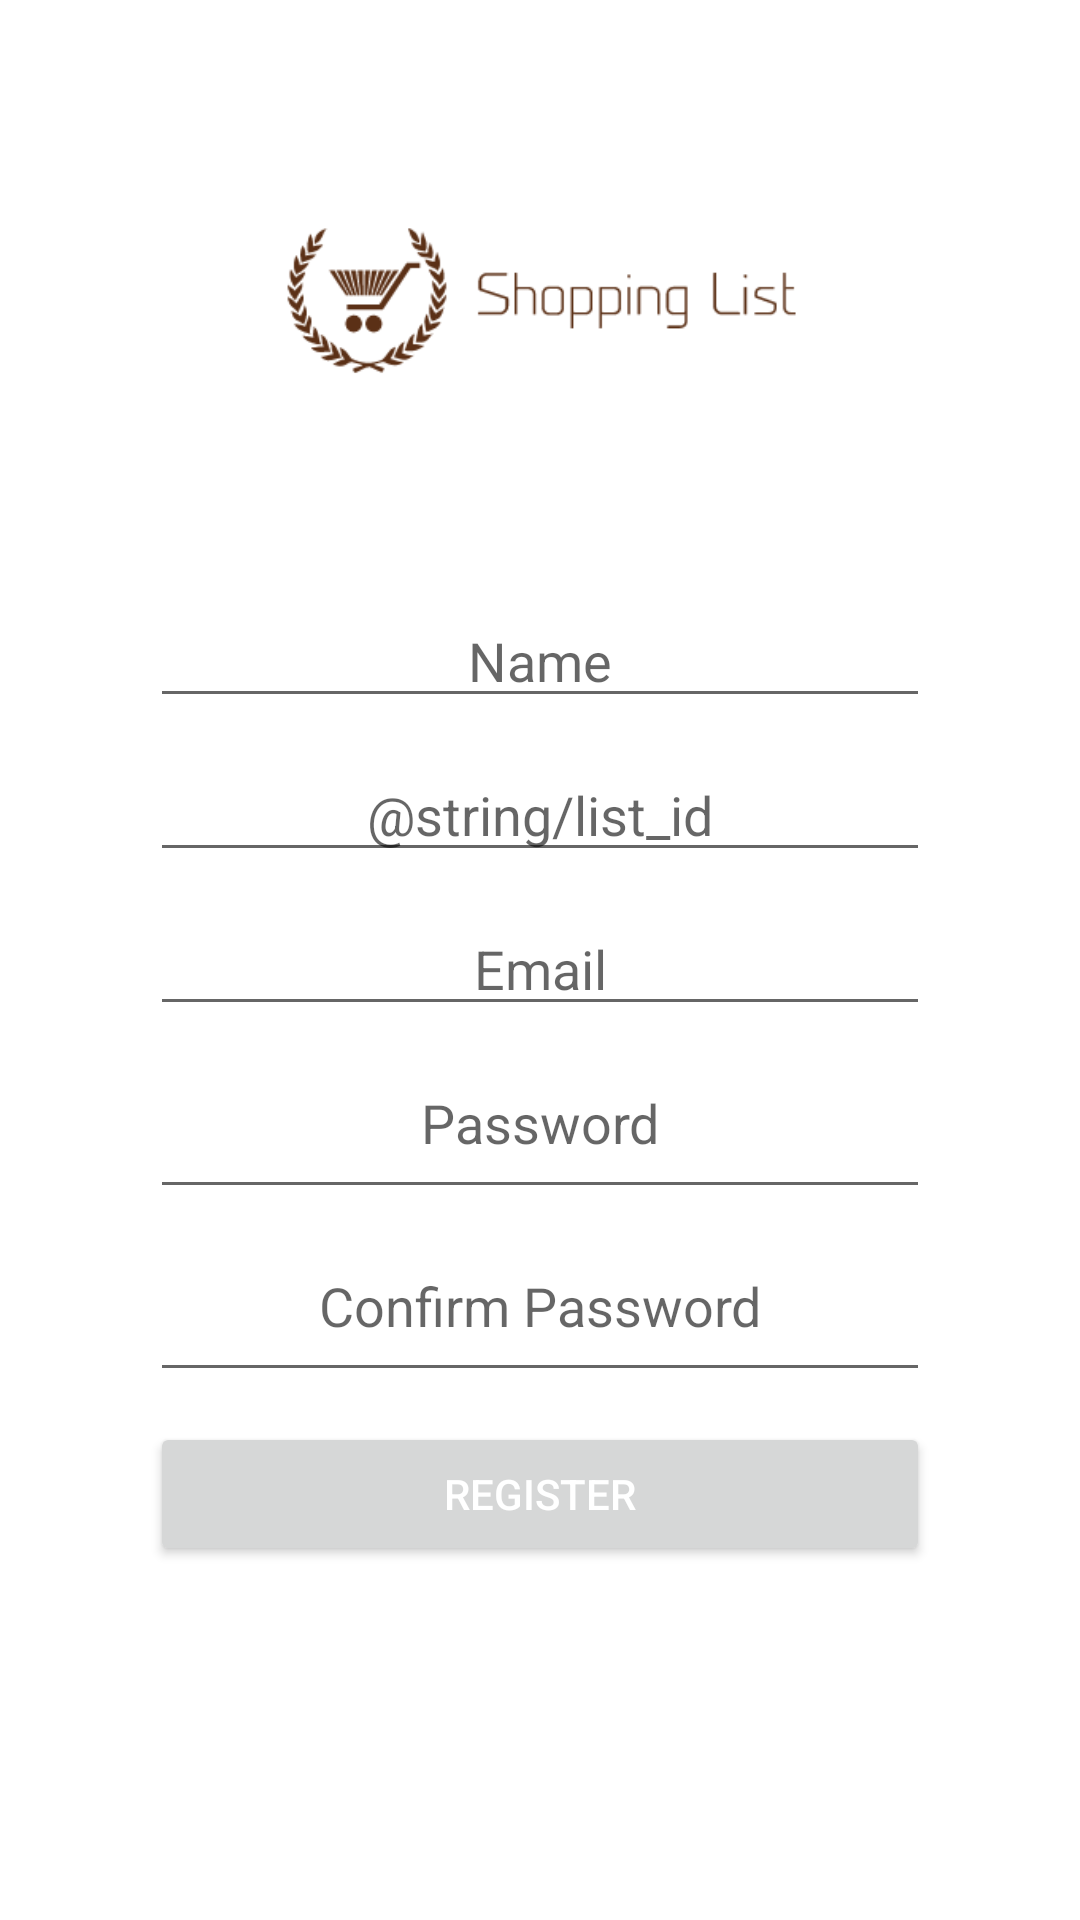

Android layout source for this screen:
<!-- AndroidManifest.xml: application theme Theme.ShoppingList -->
<!-- res/layout/activity_register.xml -->
<?xml version="1.0" encoding="utf-8"?>
<androidx.constraintlayout.widget.ConstraintLayout xmlns:android="http://schemas.android.com/apk/res/android"
    xmlns:app="http://schemas.android.com/apk/res-auto"
    xmlns:tools="http://schemas.android.com/tools"
    android:layout_width="match_parent"
    android:layout_height="match_parent"
    tools:context=".ActivityRegister">

    <ImageView
        android:id="@+id/imageView"
        android:contentDescription="@string/logo"
        android:layout_width="200dp"
        android:layout_height="200dp"
        android:layout_marginEnd="50dp"
        android:layout_marginTop="10dp"
        android:layout_marginStart="50dp"
        android:src="?attr/groupIndicatorIcon"
        app:layout_constraintBottom_toTopOf="@+id/name"
        app:layout_constraintStart_toStartOf="parent"
        app:layout_constraintEnd_toEndOf="parent"
        app:layout_constraintTop_toTopOf="parent"
        app:layout_constraintBottom_toBottomOf="@+id/name"
        app:layout_constraintVertical_bias="1.0"/>

    <EditText
        android:id="@+id/name"
        android:inputType="text"
        android:hint="@string/name"
        android:layout_width="0dp"
        android:layout_height="wrap_content"
        android:layout_marginStart="50dp"
        android:layout_marginEnd="50dp"
        android:layout_marginTop="80dp"
        android:textAlignment="center"
        android:gravity="center_horizontal"
        app:layout_constraintTop_toBottomOf="@+id/imageView"
        app:layout_constraintBottom_toTopOf="@+id/family_id"
        app:layout_constraintVertical_chainStyle="packed"
        app:layout_constraintStart_toStartOf="parent"
        app:layout_constraintEnd_toEndOf="parent"
        app:layout_constraintTop_toTopOf="parent"
        app:layout_constraintHorizontal_bias="0.0"
        android:autofillHints="" />


    <EditText
        android:id="@+id/family_id"
        android:inputType="text"
        android:hint="@string/list_id"
        android:layout_width="0dp"
        android:layout_height="wrap_content"
        android:layout_marginStart="50dp"
        android:layout_marginEnd="50dp"
        android:layout_marginTop="10dp"
        android:textAlignment="center"
        android:gravity="center_horizontal"
        app:layout_constraintTop_toBottomOf="@+id/name"
        app:layout_constraintBottom_toTopOf="@+id/email"
        app:layout_constraintVertical_chainStyle="packed"
        app:layout_constraintStart_toStartOf="parent"
        app:layout_constraintEnd_toEndOf="parent"
        app:layout_constraintHorizontal_bias="0.0"
        android:autofillHints="" />

    <EditText
        android:id="@+id/email"
        android:inputType="textEmailAddress"
        android:hint="@string/email"
        android:layout_width="0dp"
        android:layout_height="wrap_content"
        android:ems="10"
        android:layout_marginEnd="50dp"
        android:layout_marginStart="50dp"
        android:layout_marginTop="10dp"
        android:textAlignment="center"
        android:gravity="center_horizontal"
        app:layout_constraintTop_toBottomOf="@+id/family_id"
        app:layout_constraintBottom_toTopOf="@+id/password"
        app:layout_constraintStart_toStartOf="parent"
        app:layout_constraintEnd_toEndOf="parent"
        app:layout_constraintHorizontal_bias="0.0"
        android:autofillHints="" />


    <EditText
        android:id="@+id/password"
        android:hint="@string/password"
        android:layout_width="0dp"
        android:layout_height="51dp"
        android:inputType="textPassword"
        android:layout_marginEnd="50dp"
        android:layout_marginStart="50dp"
        android:layout_marginTop="10dp"
        android:textAlignment="center"
        android:gravity="center_horizontal"
        app:layout_constraintTop_toBottomOf="@+id/email"
        app:layout_constraintBottom_toTopOf="@+id/confirm_password"
        app:layout_constraintStart_toStartOf="parent"
        app:layout_constraintEnd_toEndOf="parent"
        app:layout_constraintHorizontal_bias="0.0"
        android:autofillHints="" />

    <EditText
        android:id="@+id/confirm_password"
        android:layout_width="0dp"
        android:layout_height="51dp"
        android:layout_marginStart="50dp"
        android:layout_marginTop="10dp"
        android:layout_marginEnd="50dp"
        android:gravity="center_horizontal"
        android:hint="@string/confirm_password"
        android:inputType="textPassword"
        android:textAlignment="center"
        app:layout_constraintTop_toBottomOf="@+id/password"
        app:layout_constraintBottom_toTopOf="@+id/button_register"
        app:layout_constraintEnd_toEndOf="parent"
        app:layout_constraintHorizontal_bias="1.0"
        app:layout_constraintStart_toStartOf="parent" />

    <Button
        android:id="@+id/button_register"
        android:layout_width="0dp"
        android:layout_height="wrap_content"
        android:layout_marginStart="50dp"
        android:layout_marginTop="10dp"
        android:layout_marginEnd="50dp"
        android:text="@string/register"
        android:textColor="@color/white"
        app:layout_constraintBottom_toBottomOf="parent"
        app:layout_constraintEnd_toEndOf="parent"
        app:layout_constraintHorizontal_bias="0.0"
        app:layout_constraintStart_toStartOf="parent"
        app:layout_constraintTop_toBottomOf="@+id/confirm_password" />


</androidx.constraintlayout.widget.ConstraintLayout>
<!-- resources referenced by this layout -->
<resources>
  <color name="white">#FFFFFFFF</color>
  <string name="confirm_password">Confirm Password</string>
  <string name="email">Email</string>
  <string name="logo">logo</string>
  <string name="name">Name</string>
  <string name="password">Password</string>
  <string name="register">Register</string>
  <style name="Theme.ShoppingList" parent="Theme.MaterialComponents.DayNight.DarkActionBar">
          
          <item name="colorPrimary">@color/teal_700</item>
          <item name="colorPrimaryVariant">@color/purple_700</item>
          <item name="colorOnPrimary">@color/white</item>
          
          <item name="colorSecondary">@color/teal_200</item>
          <item name="colorSecondaryVariant">@color/teal_700</item>
          <item name="colorOnSecondary">@color/black</item>
          
          <item name="android:statusBarColor" tools:targetApi="l">?attr/colorPrimaryVariant</item>
          
          <item name="groupIndicatorIcon">@drawable/logo_full_white</item>
      </style>
  <color name="teal_700">#600101</color>
  <color name="purple_700">#434343</color>
  <color name="teal_200">#CC0505</color>
  <color name="black">#FF000000</color>
  <!-- drawable logo_full_white: png bitmap (drawable, 6268 bytes) -->
</resources>
